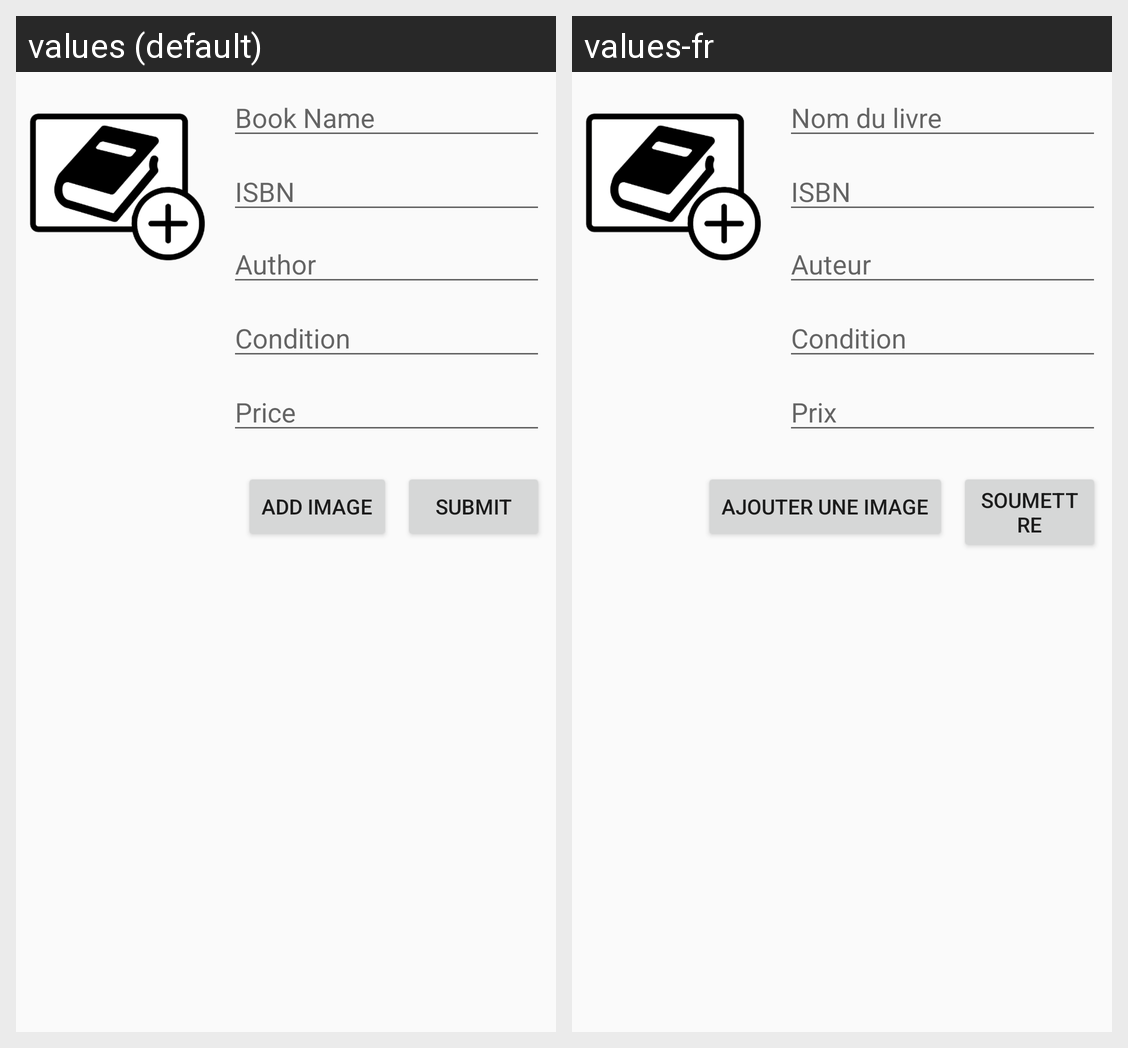

Locale-by-locale string values for the Android screen shown in this grid:
Android screen res/layout/fragment_new_listing.xml rendered under 2 locales, left to right: values (default), values-fr. Device: Nexus 5 (rendered at 1080×1920; each locale shown at half size, 540×960, under a caption strip naming it); theme Theme.AppCompat.Light.DarkActionBar.
Strings drawn on this screen, with the default value and each locale's value (text and hints the layout hard-codes, and strings that could not be matched under every locale, appear in the picture but are not listed):

book_name
  values: Book Name
  values-fr: Nom du livre

author
  values: Author
  values-fr: Auteur

isbn
  values: ISBN
  values-fr: ISBN

condition
  values: Condition
  values-fr: Condition

price
  values: Price
  values-fr: Prix

submit
  values: Submit
  values-fr: Soumettre

add_image
  values: Add Image
  values-fr: Ajouter une image
